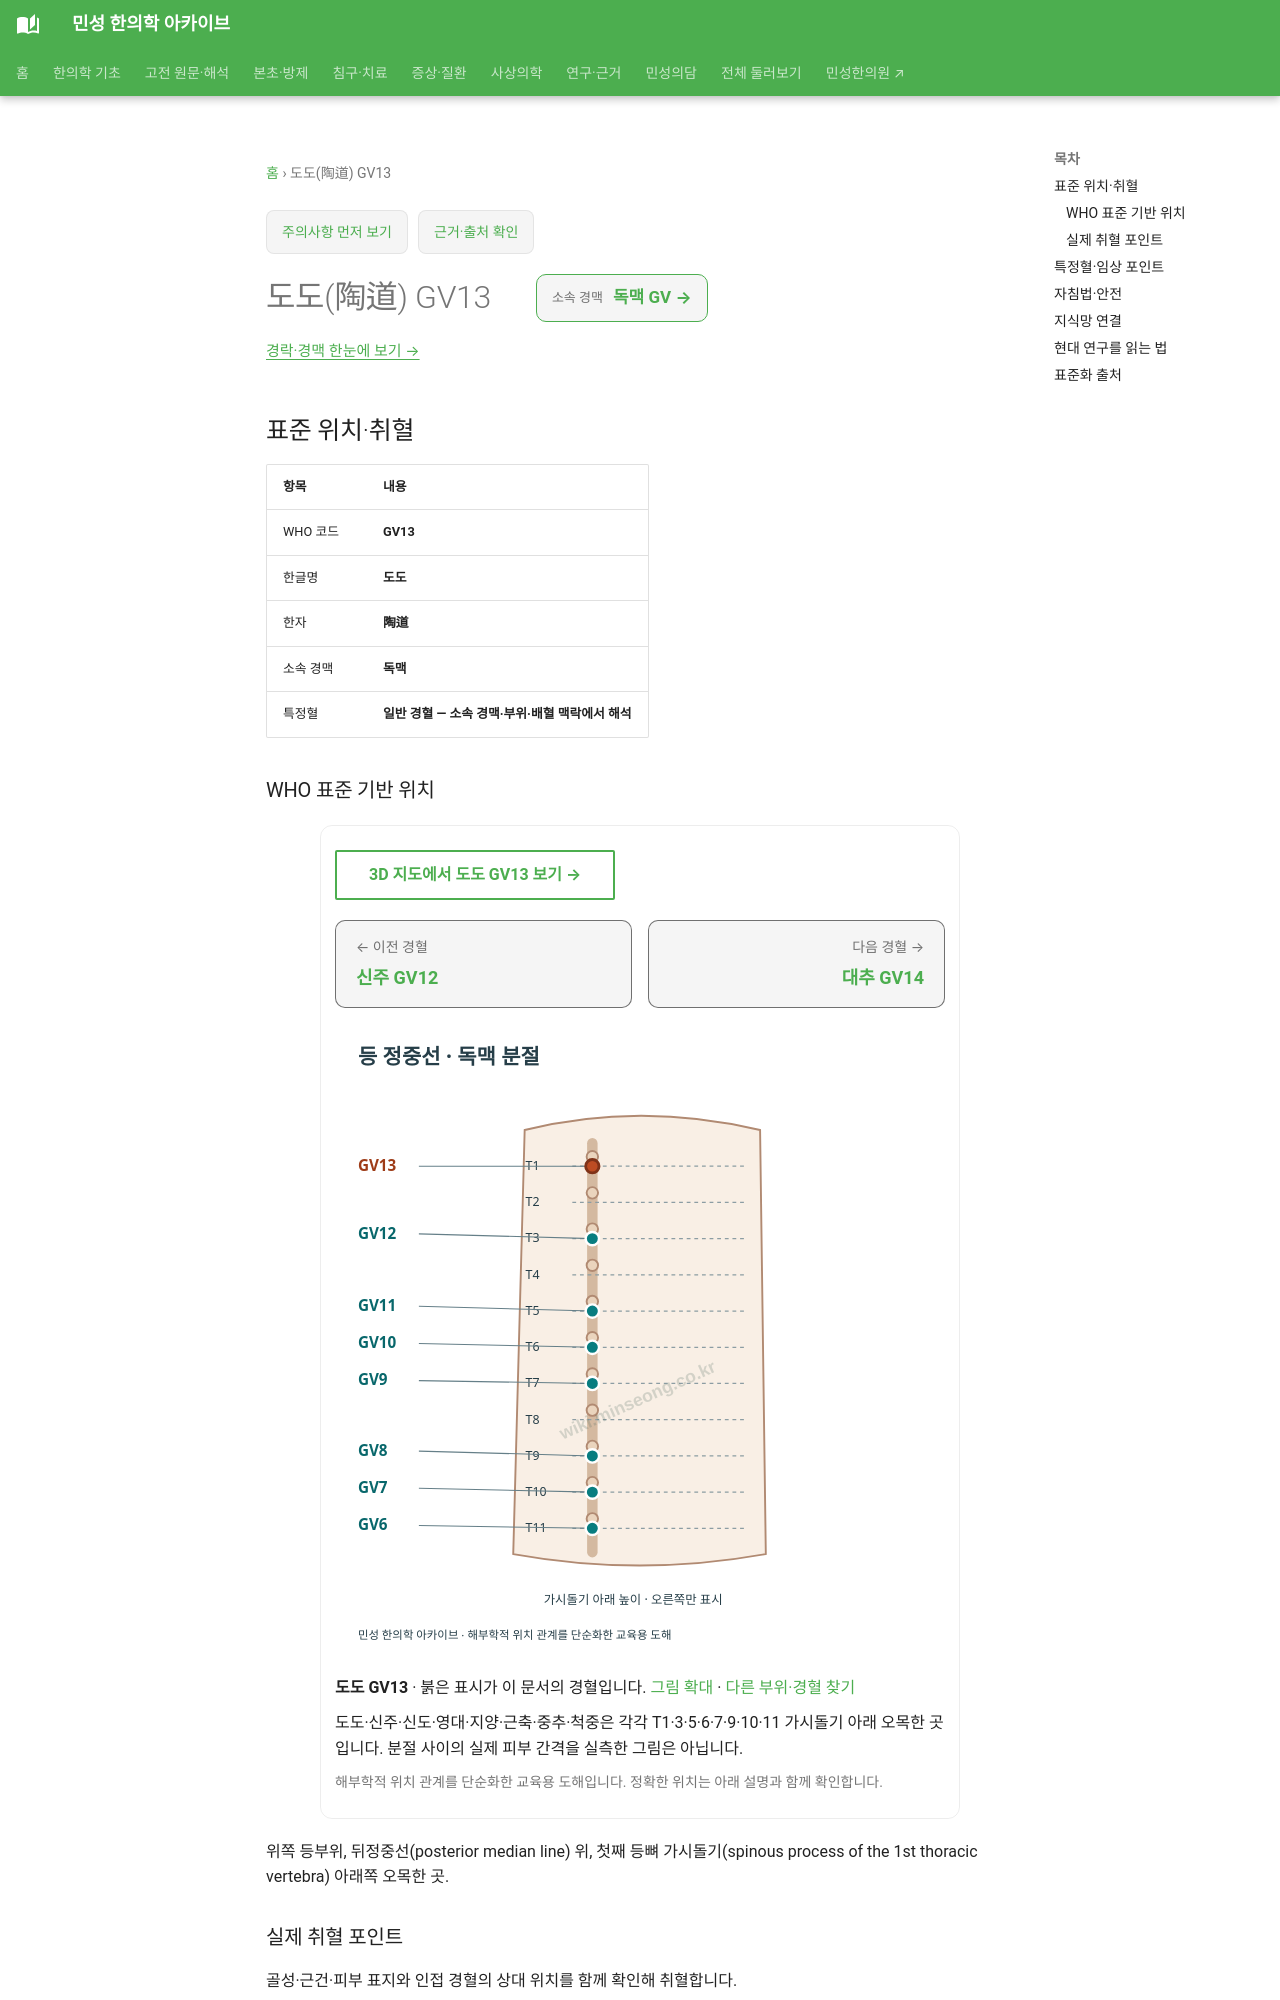

repository: joowon1111/minseong-korean-medicine-wiki · page: acupuncture/points/gv13/index.html · generator: mkdocs

---
title: 도도(陶道) GV13
description: 도도 GV13 표준 위치·취혈·임상 지식망
status: 검토완료
last_reviewed: 2026-08-22
---
# 도도(陶道) GV13

<!-- MS_ACUPOINT_ATLAS_43_START -->
## 표준 위치·취혈

| 항목 | 내용 |
|---|---|
| WHO 코드 | **GV13** |
| 한글명 | **도도** |
| 한자 | **陶道** |
| 소속 경맥 | **독맥** |
| 특정혈 | **일반 경혈 — 소속 경맥·부위·배혈 맥락에서 해석** |

### WHO 표준 기반 위치

위쪽 등부위, 뒤정중선(posterior median line) 위, 첫째 등뼈 가시돌기(spinous process of the 1st thoracic vertebra) 아래쪽 오목한 곳.

### 실제 취혈 포인트

골성·근건·피부 표지와 인접 경혈의 상대 위치를 함께 확인해 취혈합니다.
